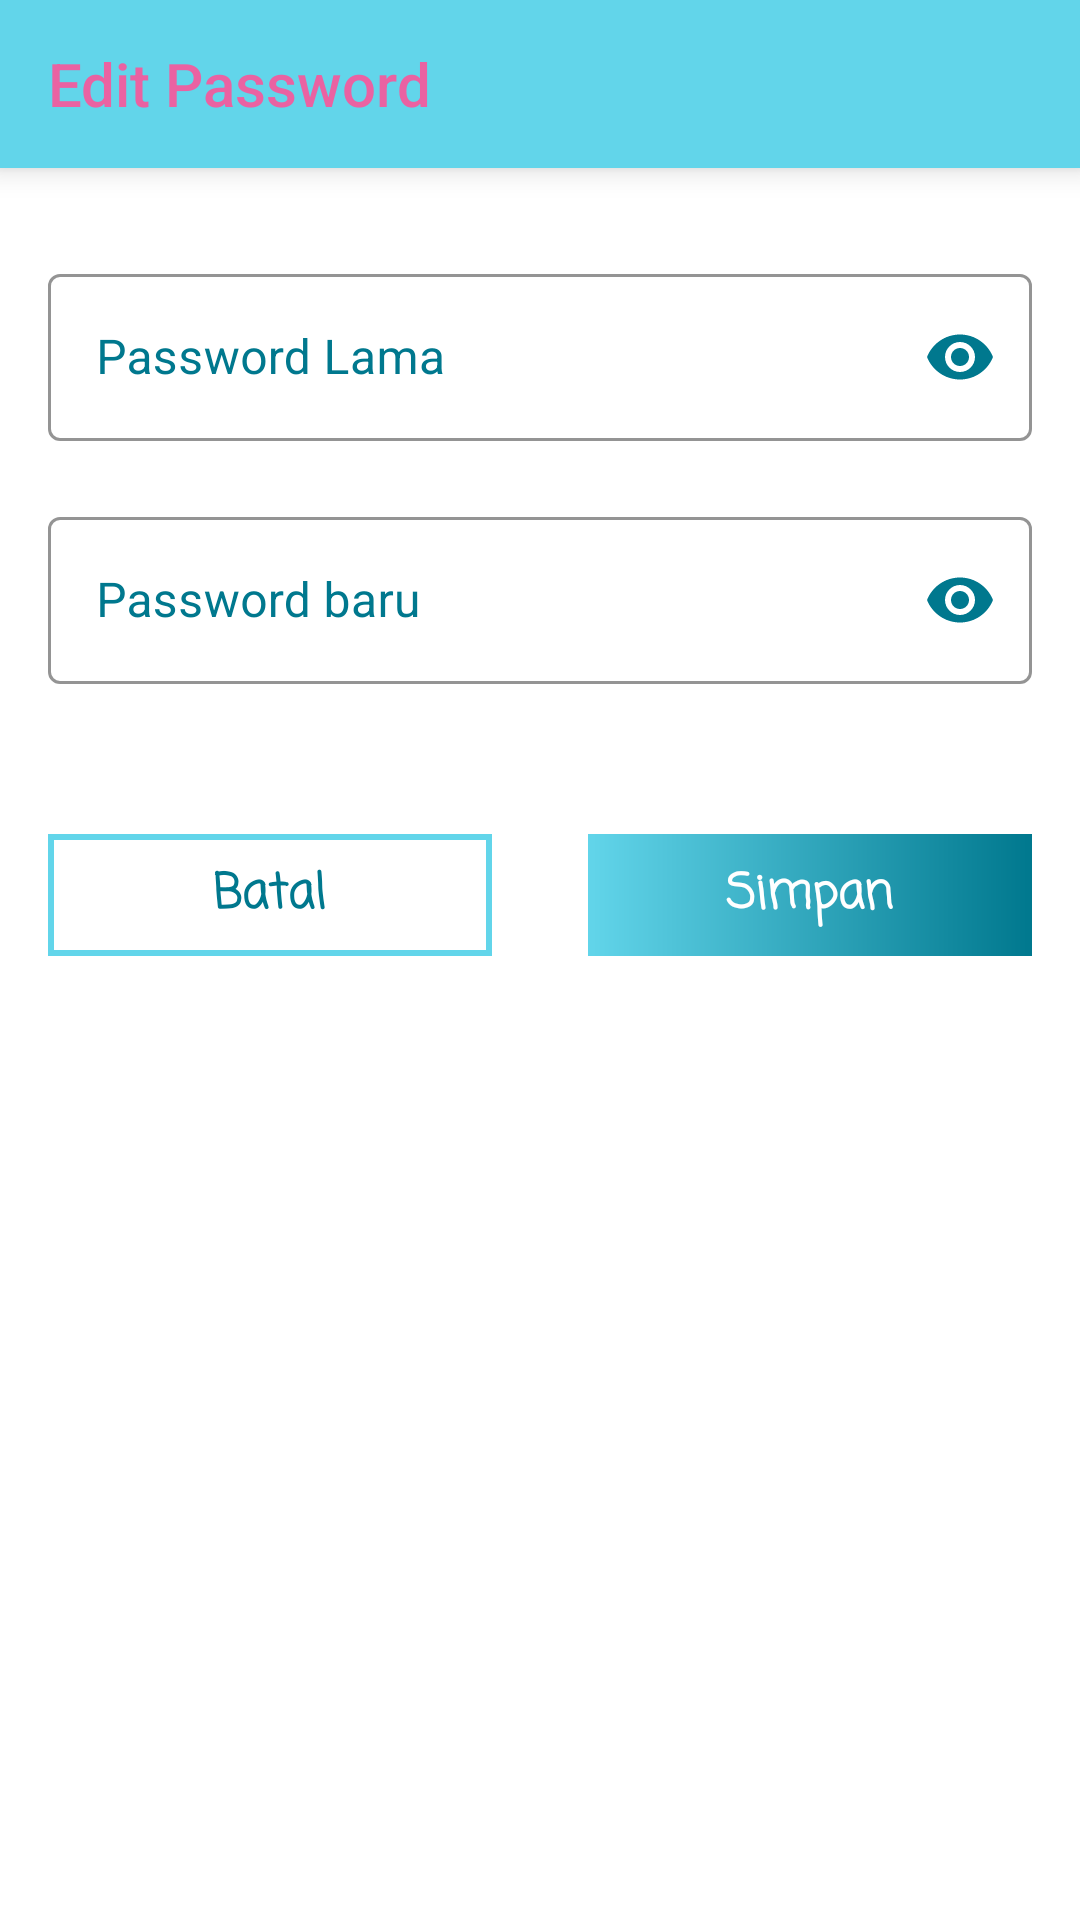

Produce the Android XML layout that renders to this screen, including the resource entries it uses.
<!-- AndroidManifest.xml: application theme Theme.Apmodasi -->
<!-- res/layout/activity_edit_password.xml -->
<?xml version="1.0" encoding="utf-8"?>
<RelativeLayout 
    xmlns:android="http://schemas.android.com/apk/res/android"
    xmlns:app="http://schemas.android.com/apk/res-auto"
    xmlns:tools="http://schemas.android.com/tools"
    android:layout_width="match_parent"
    android:layout_height="match_parent"
    tools:context=".ui.activity.bunda.EditPasswordActivity">

    <androidx.appcompat.widget.Toolbar
        android:id="@+id/toolbar"
        style="@style/Widget.AppCompat.Toolbar"
        android:layout_width="match_parent"
        android:layout_height="wrap_content"
        android:background="@color/purple_500"
        android:elevation="6dp"
        app:theme="@style/ToolbarTheme"
        app:title="Edit Password"
        app:titleTextColor="@color/purple_200" />

    <com.google.android.material.textfield.TextInputLayout
        android:id="@+id/til_password_lama"
        style="@style/Widget.MaterialComponents.TextInputLayout.OutlinedBox"
        android:layout_width="match_parent"
        android:layout_height="wrap_content"
        android:layout_below="@id/toolbar"
        android:layout_marginHorizontal="16dp"
        android:layout_marginTop="30dp"
        android:textColorHint="@color/purple_700"
        app:boxStrokeColor="@color/purple_700"
        app:endIconMode="password_toggle"
        app:endIconTint="@color/purple_700"
        app:errorIconTint="@color/purple_700"
        app:hintTextColor="@color/purple_700">

        <com.google.android.material.textfield.TextInputEditText
            android:id="@+id/tie_password_lama"
            android:layout_width="match_parent"
            android:layout_height="wrap_content"
            android:hint="Password Lama"
            android:inputType="textPassword"
            android:textColor="@color/purple_700"
            android:textColorHint="@color/purple_700" />
    </com.google.android.material.textfield.TextInputLayout>

    <com.google.android.material.textfield.TextInputLayout
        android:id="@+id/til_password_baru"
        style="@style/Widget.MaterialComponents.TextInputLayout.OutlinedBox"
        android:layout_width="match_parent"
        android:layout_height="wrap_content"
        android:layout_below="@id/til_password_lama"
        android:layout_marginHorizontal="16dp"
        android:layout_marginTop="20dp"
        android:textColorHint="@color/purple_700"
        app:boxStrokeColor="@color/purple_700"
        app:endIconMode="password_toggle"
        app:endIconTint="@color/purple_700"
        app:errorIconTint="@color/purple_700"
        app:hintTextColor="@color/purple_700">

        <com.google.android.material.textfield.TextInputEditText
            android:id="@+id/tie_password_baru"
            android:layout_width="match_parent"
            android:layout_height="wrap_content"
            android:hint="Password baru"
            android:inputType="textPassword"
            android:textColor="@color/purple_700"
            android:textColorHint="@color/purple_700" />
    </com.google.android.material.textfield.TextInputLayout>

    <LinearLayout
        android:layout_width="match_parent"
        android:layout_height="wrap_content"
        android:layout_below="@id/til_password_baru"
        android:layout_marginTop="50dp"
        android:orientation="horizontal"
        android:weightSum="2">

        <RelativeLayout
            android:id="@+id/rl_batal"
            android:layout_width="match_parent"
            android:layout_height="wrap_content"
            android:layout_marginLeft="16dp"
            android:layout_marginRight="16dp"
            android:layout_weight="1"
            android:background="@drawable/bg_gradien_struk_primary"
            android:paddingVertical="8dp">

            <TextView
                android:layout_width="wrap_content"
                android:layout_height="wrap_content"
                android:layout_centerHorizontal="true"
                android:fontFamily="casual"
                android:text="Batal"
                android:textColor="@color/purple_700"
                android:textSize="16dp"
                android:textStyle="bold" />

        </RelativeLayout>

        <RelativeLayout
            android:id="@+id/rl_simpan"
            android:layout_width="match_parent"
            android:layout_height="wrap_content"
            android:layout_marginLeft="16dp"
            android:layout_marginRight="16dp"
            android:layout_weight="1"
            android:background="@drawable/bg_gradien_primary"
            android:paddingVertical="8dp">

            <TextView
                android:layout_width="wrap_content"
                android:layout_height="wrap_content"
                android:layout_centerHorizontal="true"
                android:fontFamily="casual"
                android:text="Simpan"
                android:textColor="@color/white"
                android:textSize="16dp"
                android:textStyle="bold" />

        </RelativeLayout>

    </LinearLayout>


</RelativeLayout>
<!-- resources referenced by this layout -->
<resources>
  <color name="purple_200">#EA62A2</color>
  <color name="purple_500">#62D5EA</color>
  <color name="purple_700">#00788E</color>
  <color name="white">#FFFFFFFF</color>
  <!-- drawable bg_gradien_primary (drawable) -->
  <?xml version="1.0" encoding="utf-8"?>
  <shape android:shape="rectangle" xmlns:android="http://schemas.android.com/apk/res/android">
  
      <gradient android:startColor="@color/purple_500"
          android:endColor="@color/purple_700"
          android:angle="360"/>
  
  </shape>
  <!-- drawable bg_gradien_struk_primary (drawable) -->
  <?xml version="1.0" encoding="utf-8"?>
  <shape android:shape="rectangle" xmlns:android="http://schemas.android.com/apk/res/android">
  
      <stroke android:color="@color/purple_500"
          android:width="2dp"/>
  
  </shape>
  <style name="ToolbarTheme" parent="@style/ThemeOverlay.AppCompat.ActionBar">
          
          <item name="colorControlNormal">@color/purple_200</item>
          <item name="titleTextColor">@color/purple_200</item>
      </style>
  <style name="Theme.Apmodasi" parent="Theme.MaterialComponents.DayNight.NoActionBar">
          
          <item name="colorPrimary">@color/purple_500</item>
          <item name="colorPrimaryVariant">@color/purple_700</item>
          <item name="colorOnPrimary">@color/white</item>
          
          <item name="colorSecondary">@color/teal_200</item>
          <item name="colorSecondaryVariant">@color/teal_700</item>
          <item name="colorOnSecondary">@color/black</item>
          
          <item name="android:statusBarColor" tools:targetApi="l">?attr/colorPrimaryVariant</item>
          
      </style>
  <color name="teal_200">#FF03DAC5</color>
  <color name="teal_700">#FF018786</color>
  <color name="black">#FF000000</color>
</resources>
